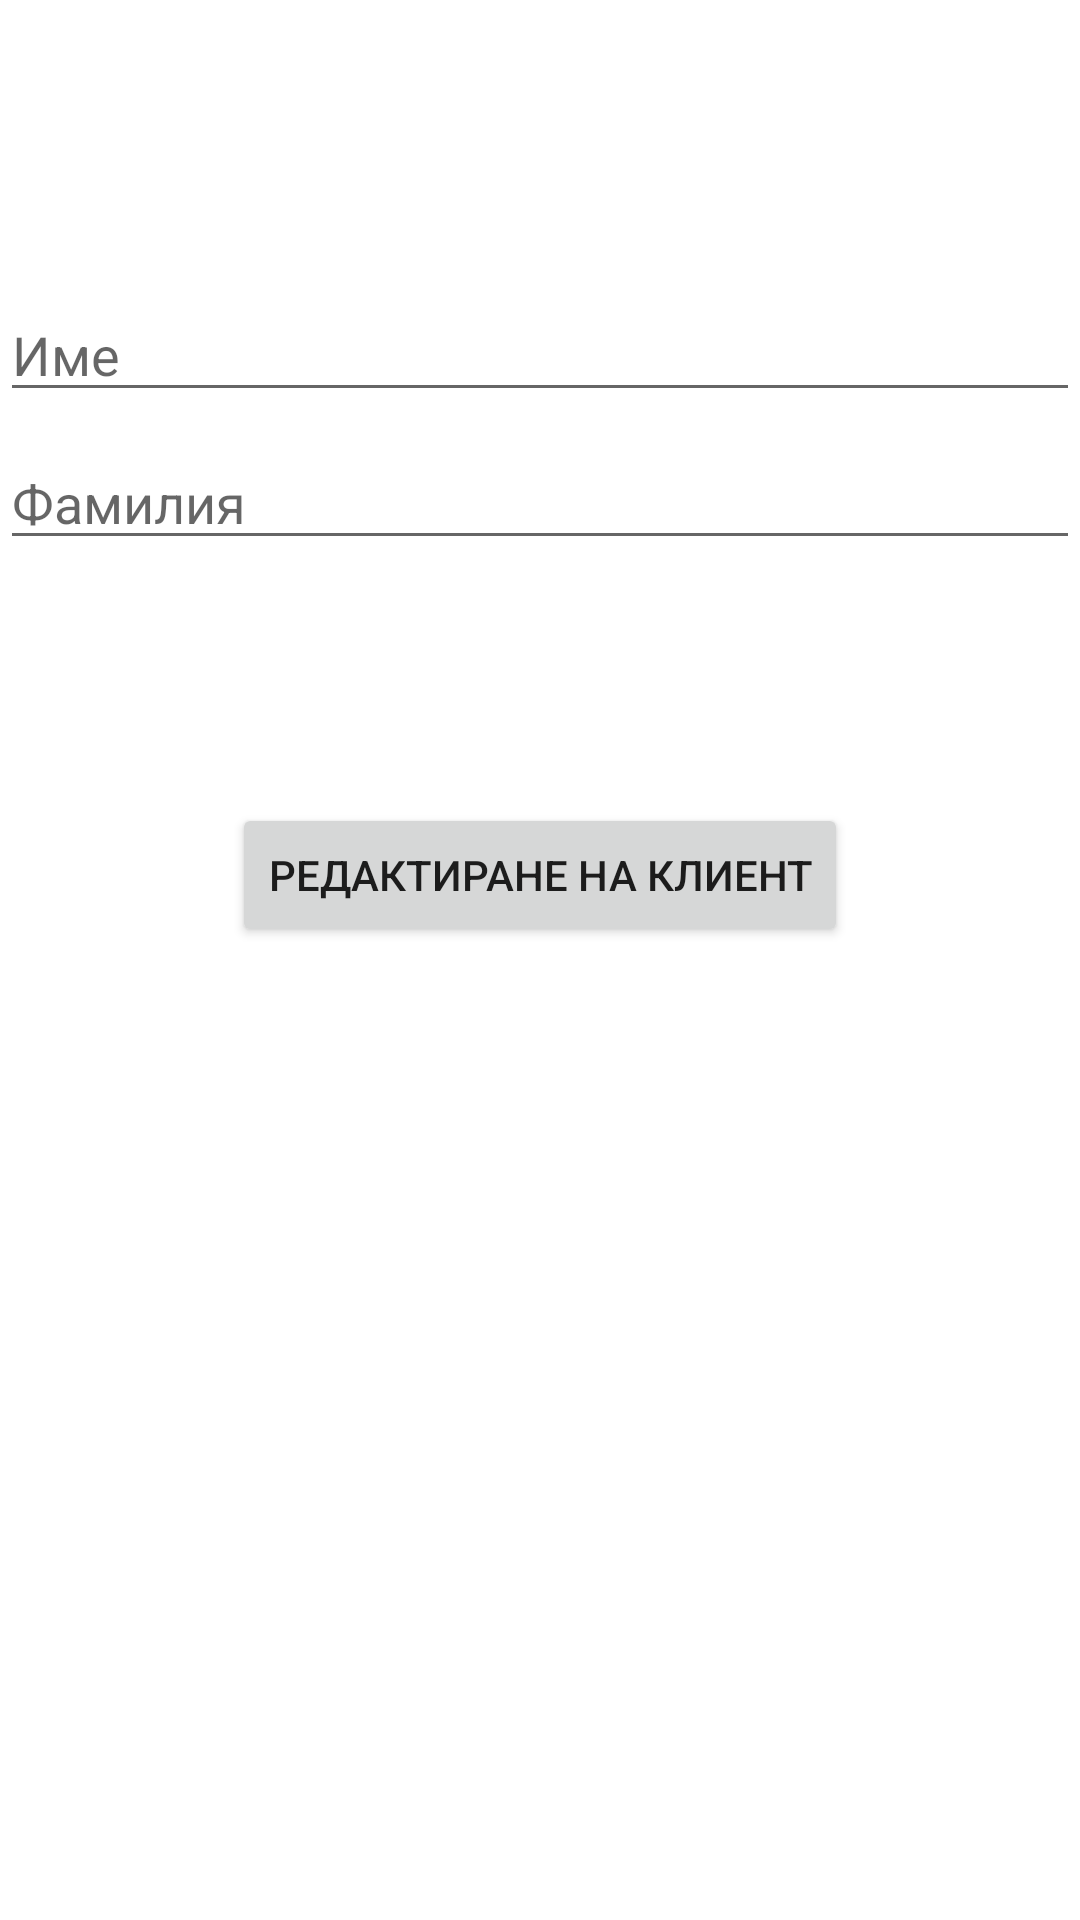

Reconstruct the res/layout file that produces this screen, plus the resources it refers to.
<!-- AndroidManifest.xml: application theme Theme.Inventar -->
<!-- res/layout/activity_edit_client.xml -->
<?xml version="1.0" encoding="utf-8"?>
<androidx.constraintlayout.widget.ConstraintLayout xmlns:android="http://schemas.android.com/apk/res/android"
    xmlns:app="http://schemas.android.com/apk/res-auto"
    xmlns:tools="http://schemas.android.com/tools"
    android:id="@+id/container"
    android:layout_width="match_parent"
    android:layout_height="match_parent"
    android:paddingLeft="@dimen/activity_horizontal_margin"
    android:paddingTop="@dimen/activity_vertical_margin"
    android:paddingRight="@dimen/activity_horizontal_margin"
    android:paddingBottom="@dimen/activity_vertical_margin"
    tools:context=".ui.login.LoginActivity">

    <EditText
        android:id="@+id/name"
        android:layout_width="0dp"
        android:layout_height="wrap_content"
        android:layout_marginTop="96dp"
        android:hint="Име"
        android:inputType="textEmailAddress"
        android:selectAllOnFocus="true"
        app:layout_constraintEnd_toEndOf="parent"
        app:layout_constraintStart_toStartOf="parent"
        app:layout_constraintTop_toTopOf="parent" />

    <EditText
        android:id="@+id/family"
        android:layout_width="0dp"
        android:layout_height="wrap_content"
        android:layout_marginTop="8dp"
        android:hint="Фамилия"
        android:imeActionLabel="@string/action_sign_in_short"
        android:imeOptions="actionDone"
        android:inputType="text"
        android:selectAllOnFocus="true"
        app:layout_constraintEnd_toEndOf="parent"
        app:layout_constraintStart_toStartOf="parent"
        app:layout_constraintTop_toBottomOf="@+id/name" />

    <Button
        android:id="@+id/edit_client"
        android:layout_width="wrap_content"
        android:layout_height="wrap_content"
        android:layout_gravity="start"
        android:layout_marginTop="16dp"
        android:layout_marginBottom="64dp"
        android:text="Редактиране на клиент"
        app:layout_constraintBottom_toBottomOf="parent"
        app:layout_constraintEnd_toEndOf="parent"
        app:layout_constraintStart_toStartOf="parent"
        app:layout_constraintTop_toBottomOf="@+id/family"
        app:layout_constraintVertical_bias="0.2" />

</androidx.constraintlayout.widget.ConstraintLayout>
<!-- resources referenced by this layout -->
<resources>
  <string name="action_sign_in_short">Sign in</string>
  <style name="Theme.Inventar" parent="Theme.MaterialComponents.DayNight.DarkActionBar">
          
          <item name="colorPrimary">@color/purple_500</item>
          <item name="colorPrimaryVariant">@color/purple_700</item>
          <item name="colorOnPrimary">@color/white</item>
          
          <item name="colorSecondary">@color/teal_200</item>
          <item name="colorSecondaryVariant">@color/teal_700</item>
          <item name="colorOnSecondary">@color/black</item>
          
          <item name="android:statusBarColor" tools:targetApi="l">?attr/colorPrimaryVariant</item>
          
      </style>
  <!-- not gathered from this repository: default colours our renderer supplied (Android Studio template values) -->
  <color name="purple_500">#FF6200EE</color>
  <color name="purple_700">#FF3700B3</color>
  <color name="teal_200">#FF03DAC5</color>
  <color name="teal_700">#FF018786</color>
  <color name="black">#FF000000</color>
  <color name="white">#FFFFFFFF</color>
</resources>
